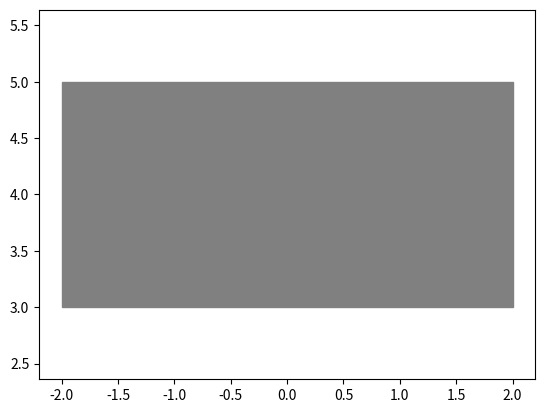

Here is the Python script that generated this plot:
import matplotlib.pyplot as plt
from matplotlib.patches import Rectangle
import numpy as np

NB=[5,4,7,8]
d=125
#débit moyen par session
 
def debit(NB,d):
    D=[]
    T=[0]
    t=0
    for i in range(len(NB)):
        D.append(NB[i]/d)
        t=t+d
        T.append(t)
    return(D,T)




def affichage(NB,T):
    plt.hist(NB, bins = T)
    plt.xlabel('durée')
    plt.ylabel('personnes')
    
    
    rect = Rectangle(xy, w, h, color="gray")
    ax.add_patch(rect)
    plt.axis('equal')
    plt.grid()
    plt.show()
    return 

fig = plt.figure()
ax = fig.add_subplot()
xy=(-2,3)
w=4
h=2
rect = Rectangle(xy, w, h, color="gray")
ax.add_patch(rect)
plt.axis('equal')
plt.show()